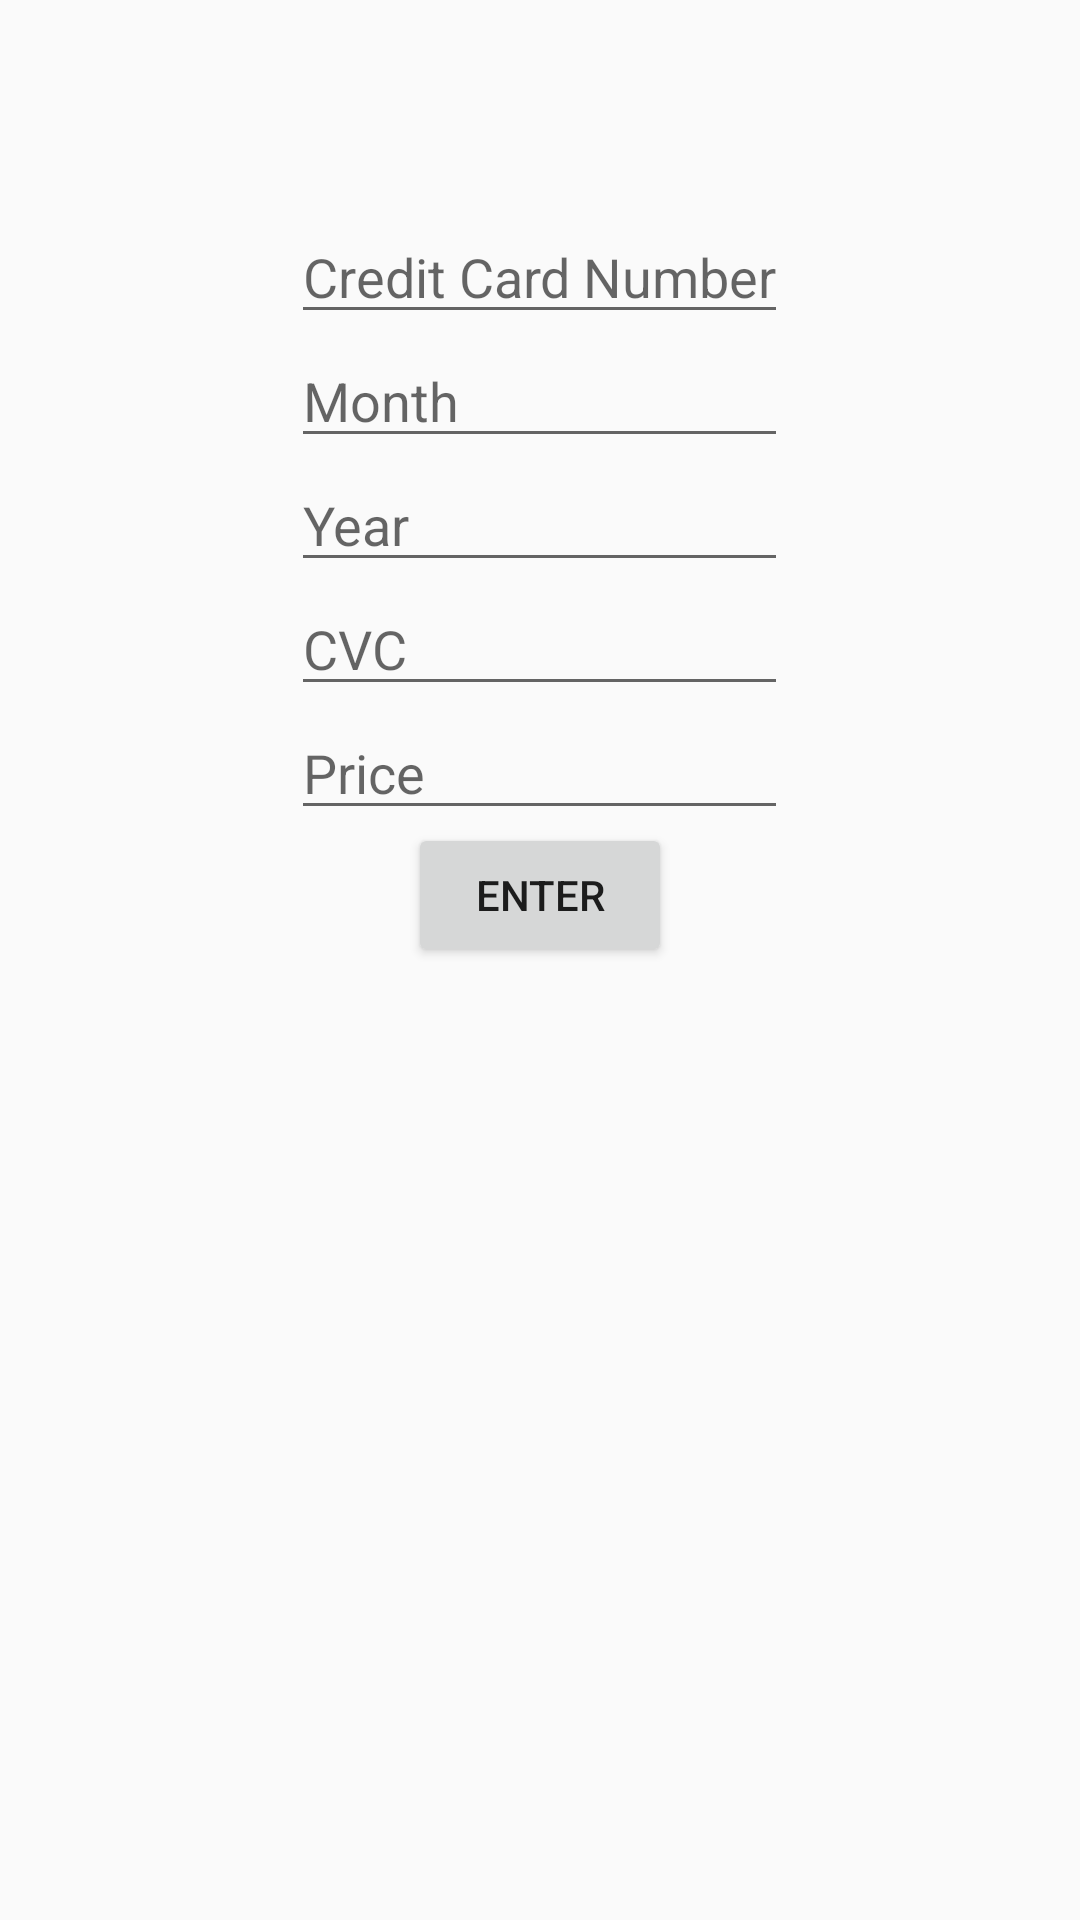

Produce the Android XML layout that renders to this screen, including the resource entries it uses.
<!-- AndroidManifest.xml: application theme AppTheme -->
<!-- res/layout/activity_card.xml -->
<RelativeLayout xmlns:android="http://schemas.android.com/apk/res/android"
    xmlns:tools="http://schemas.android.com/tools" android:layout_width="match_parent"
    android:layout_height="match_parent" android:paddingLeft="@dimen/activity_horizontal_margin"
    android:paddingRight="@dimen/activity_horizontal_margin"
    android:paddingTop="@dimen/activity_vertical_margin"
    android:paddingBottom="@dimen/activity_vertical_margin" tools:context=".Splash">

    <Button
        android:layout_width="wrap_content"
        android:layout_height="wrap_content"
        android:text="Enter"
        android:id="@+id/enterCreditCard"
        android:layout_marginTop="39dp"
        android:layout_below="@+id/cardCVC"
        android:layout_centerHorizontal="true" />

    <EditText
        android:layout_width="wrap_content"
        android:layout_height="wrap_content"
        android:id="@+id/cardNumber"
        android:layout_marginTop="70dp"
        android:hint="Credit Card Number"
        android:layout_alignParentTop="true"
        android:layout_centerHorizontal="true" />

    <EditText
        android:layout_width="wrap_content"
        android:layout_height="wrap_content"
        android:inputType="number"
        android:ems="10"
        android:id="@+id/cardExpMonth"
        android:layout_below="@+id/cardNumber"
        android:hint="Month"
        android:layout_alignLeft="@+id/cardNumber"
        android:layout_alignStart="@+id/cardNumber"
        android:layout_alignRight="@+id/cardNumber"
        android:layout_alignEnd="@+id/cardNumber" />

    <EditText
        android:layout_width="wrap_content"
        android:layout_height="wrap_content"
        android:inputType="number"
        android:ems="10"
        android:id="@+id/cardExpYear"
        android:layout_below="@+id/cardExpMonth"
        android:layout_alignLeft="@+id/cardExpMonth"
        android:layout_alignStart="@+id/cardExpMonth"
        android:hint="Year"
        android:layout_alignRight="@+id/cardExpMonth"
        android:layout_alignEnd="@+id/cardExpMonth" />

    <EditText
        android:layout_width="wrap_content"
        android:layout_height="wrap_content"
        android:id="@+id/cardCVC"
        android:layout_below="@+id/cardExpYear"
        android:hint="CVC"
        android:layout_alignLeft="@+id/cardExpYear"
        android:layout_alignStart="@+id/cardExpYear"
        android:layout_alignRight="@+id/cardExpYear"
        android:layout_alignEnd="@+id/cardExpYear" />

    <EditText
        android:layout_width="wrap_content"
        android:layout_height="wrap_content"
        android:inputType="number"
        android:ems="10"
        android:id="@+id/price"
        android:hint="Price"
        android:layout_below="@+id/cardCVC"
        android:layout_alignLeft="@+id/cardCVC"
        android:layout_alignStart="@+id/cardCVC"
        android:layout_alignRight="@+id/cardCVC"
        android:layout_alignEnd="@+id/cardCVC" />
</RelativeLayout>
<!-- resources referenced by this layout -->
<resources>
  <style name="AppTheme" parent="Theme.AppCompat.Light.NoActionBar">
          
          <item name="colorPrimary">@color/primaryColor</item>
          <item name="colorPrimaryDark">@color/primaryColorDark</item>
          <item name="colorAccent">@color/colorAccent</item>
      </style>
  <color name="primaryColor">#607D8B</color>
  <color name="primaryColorDark">#455A64</color>
  <color name="colorAccent">#8BC34A</color>
</resources>
